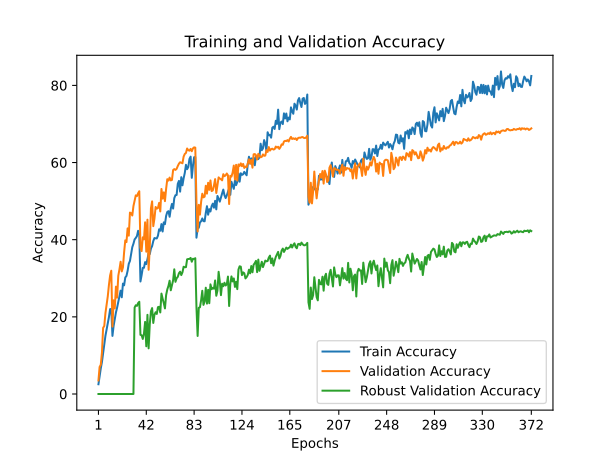

Values plotted in this chart, from the file beside it:
train_accuracy; train_loss; valid_accuracy; valid_loss; valid_accuracy_robust
2,5260; 5,1210; 3,5100; 5,0621; 0,0000
4,7000; 4,9570; 7,0100; 4,6690; 0,0000
6,6360; 4,8297; 7,5800; 4,8294; 0,0000
8,2970; 4,7494; 10,7400; 4,4212; 0,0000
10,5080; 4,6448; 17,1400; 4,0528; 0,0000
12,7910; 4,5100; 17,6300; 4,0954; 0,0000
15,1060; 4,4069; 20,9800; 3,8717; 0,0000
16,6650; 4,3405; 23,1500; 3,7498; 0,0000
18,1690; 4,2695; 25,3200; 3,6616; 0,0000
19,9540; 4,1865; 28,3000; 3,5386; 0,0000
22,0010; 4,0805; 30,7400; 3,4319; 0,0000
22,0350; 4,0966; 31,9600; 3,3774; 0,0000
15,0550; 4,4063; 17,4700; 4,1432; 0,0000
17,6550; 4,3058; 24,2900; 3,7465; 0,0000
19,3600; 4,2427; 22,1800; 3,8493; 0,0000
21,1450; 4,1393; 27,8300; 3,5725; 0,0000
22,4140; 4,0918; 24,9700; 3,6839; 0,0000
23,8620; 4,0451; 30,6200; 3,4295; 0,0000
25,3780; 3,9779; 32,3100; 3,4166; 0,0000
26,7870; 3,9079; 34,2800; 3,2826; 0,0000
25,0650; 4,0221; 31,7800; 3,4251; 0,0000
28,6150; 3,8486; 32,8300; 3,3813; 0,0000
28,1740; 3,9021; 36,7600; 3,2027; 0,0000
30,2090; 3,7988; 39,8300; 3,0703; 0,0000
30,5990; 3,7816; 39,3700; 3,0954; 0,0000
31,9280; 3,7503; 42,9300; 2,9634; 0,0000
33,7640; 3,6514; 41,0500; 3,0308; 0,0000
34,4780; 3,6194; 47,0300; 2,7935; 0,0000
36,2930; 3,5720; 46,8800; 2,7849; 0,0000
38,0590; 3,4756; 46,2700; 2,8380; 0,0000
38,9540; 3,4793; 48,7200; 2,7132; 0,0000
40,0680; 3,4270; 50,0800; 2,6685; 22,4211
40,4540; 3,3946; 51,4900; 2,6149; 23,0000
40,9410; 3,3989; 51,3100; 2,6206; 22,8421
42,3040; 3,3792; 52,0400; 2,5939; 23,5579
41,2150; 3,4023; 52,5600; 2,5861; 23,9053
29,1620; 3,8499; 37,9400; 3,1378; 15,3263
30,8100; 3,7713; 37,0400; 3,1876; 15,2421
32,7060; 3,6911; 40,6100; 3,1064; 14,2632
32,7160; 3,6985; 40,0900; 3,0938; 15,6158
34,1830; 3,6402; 44,5100; 2,9125; 18,6895
33,6710; 3,6819; 36,8900; 3,2097; 12,3632
34,9350; 3,6245; 45,1900; 2,8595; 20,5211
36,4630; 3,5760; 32,2000; 3,4503; 11,8368
36,2730; 3,6124; 38,0300; 3,2256; 18,1368
37,7100; 3,4814; 48,1700; 2,7803; 21,4421
38,3450; 3,4787; 49,9300; 2,6958; 22,2684
39,6440; 3,4365; 43,5100; 2,9519; 18,4105
40,4220; 3,3953; 45,4900; 2,8590; 20,5368
40,3480; 3,4235; 48,4800; 2,7408; 21,1947
40,3310; 3,4541; 48,0400; 2,7446; 20,7474
41,0360; 3,4072; 48,2200; 2,7363; 22,5053
42,6920; 3,3350; 49,5400; 2,7032; 22,6053
42,3240; 3,3393; 47,3200; 2,7723; 21,1368
44,0470; 3,3629; 53,1500; 2,5472; 26,0263
42,1200; 3,3992; 50,6500; 2,6492; 24,7053
44,4900; 3,2770; 52,2700; 2,6114; 23,5789
44,0250; 3,3368; 49,9900; 2,7258; 22,1842
46,1580; 3,1856; 53,1900; 2,5511; 25,6421
47,1920; 3,1560; 55,6800; 2,4617; 27,1000
... 312 more rows
